Labelled photos from "dataset", an image-classification folder in Vidit0305/CV-WatchDetection-Project. The possible labels are: analog, digital, smartwatch.

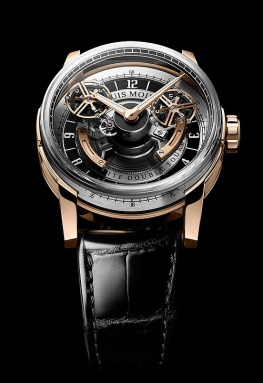
Label: analog

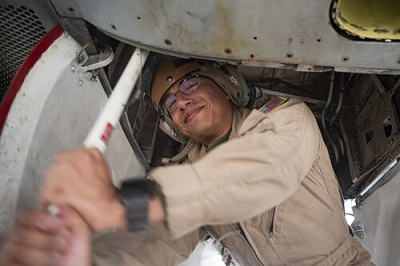
Label: smartwatch

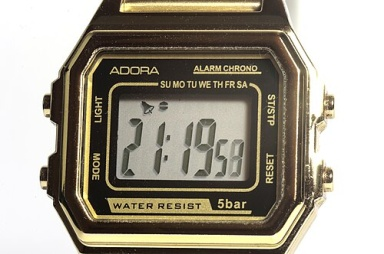
Label: digital

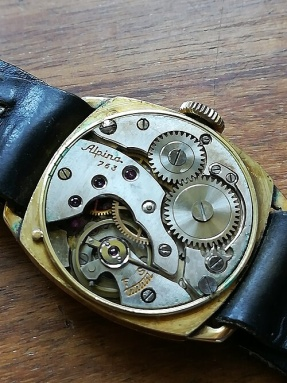
Label: analog

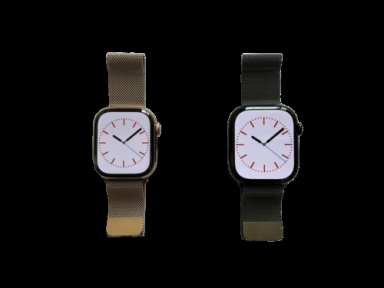
Label: smartwatch

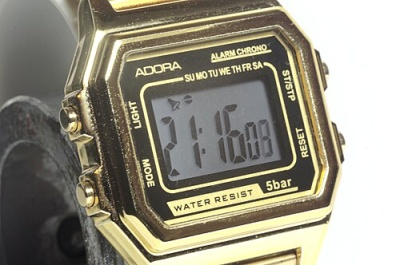
Label: digital
